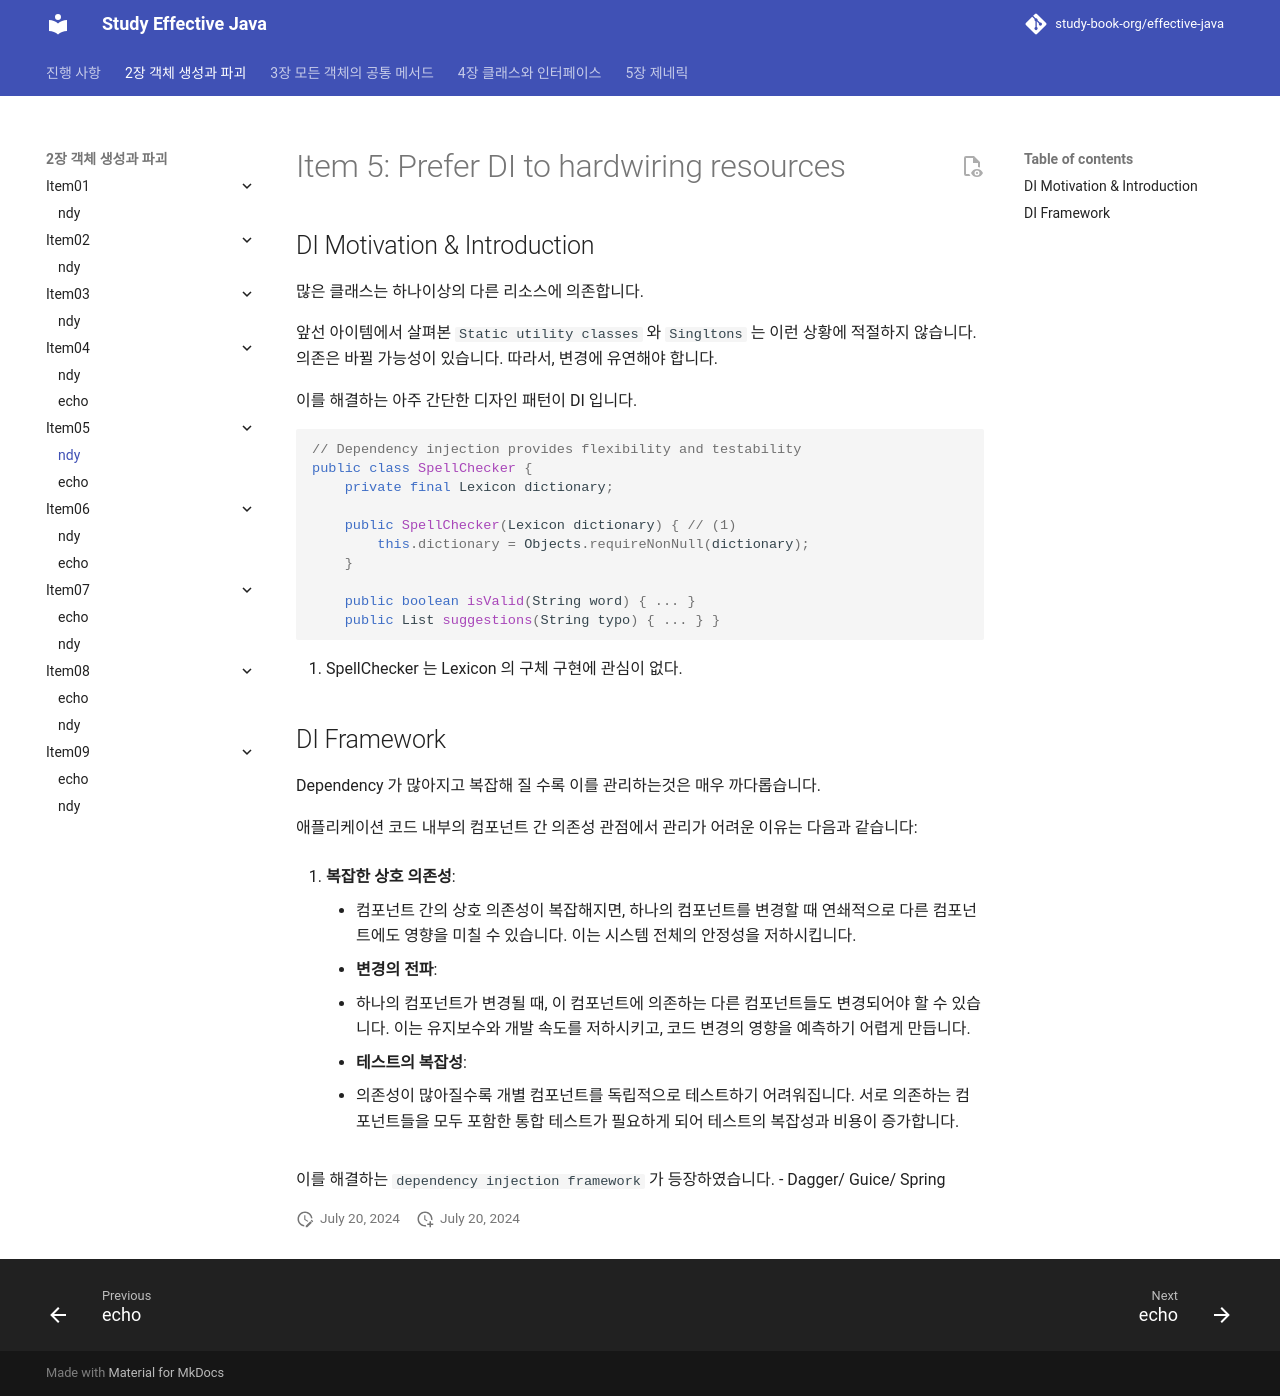

repository: study-book-org/effective-java · page: chapter02/item05/ndy/index.html · generator: mkdocs

---
title: ndy
---
# Item 5: Prefer DI to hardwiring resources

## DI Motivation & Introduction

많은 클래스는 하나이상의 다른 리소스에 의존합니다. 

앞선 아이템에서 살펴본 `Static utility classes` 와 `Singltons` 는 이런 상황에 적절하지 않습니다. 의존은 바뀔 가능성이 있습니다. 따라서, 변경에 유연해야 합니다.

이를 해결하는 아주 간단한 디자인 패턴이 DI 입니다.

```java
// Dependency injection provides flexibility and testability 
public class SpellChecker { 
	private final Lexicon dictionary; 
	
	public SpellChecker(Lexicon dictionary) { // (1)
		this.dictionary = Objects.requireNonNull(dictionary); 
	} 
	
	public boolean isValid(String word) { ... } 
	public List suggestions(String typo) { ... } }
```

1. SpellChecker 는 Lexicon 의 구체 구현에 관심이 없다.

## DI Framework

Dependency 가 많아지고 복잡해 질 수록 이를 관리하는것은 매우 까다롭습니다.

애플리케이션 코드 내부의 컴포넌트 간 의존성 관점에서 관리가 어려운 이유는 다음과 같습니다:

1. **복잡한 상호 의존성**:
    
    - 컴포넌트 간의 상호 의존성이 복잡해지면, 하나의 컴포넌트를 변경할 때 연쇄적으로 다른 컴포넌트에도 영향을 미칠 수 있습니다. 이는 시스템 전체의 안정성을 저하시킵니다.
2. **변경의 전파**:
    
    - 하나의 컴포넌트가 변경될 때, 이 컴포넌트에 의존하는 다른 컴포넌트들도 변경되어야 할 수 있습니다. 이는 유지보수와 개발 속도를 저하시키고, 코드 변경의 영향을 예측하기 어렵게 만듭니다.
3. **테스트의 복잡성**:
    
    - 의존성이 많아질수록 개별 컴포넌트를 독립적으로 테스트하기 어려워집니다. 서로 의존하는 컴포넌트들을 모두 포함한 통합 테스트가 필요하게 되어 테스트의 복잡성과 비용이 증가합니다.

이를 해결하는 `dependency injection framework` 가 등장하였습니다. 
- Dagger/ Guice/ Spring
